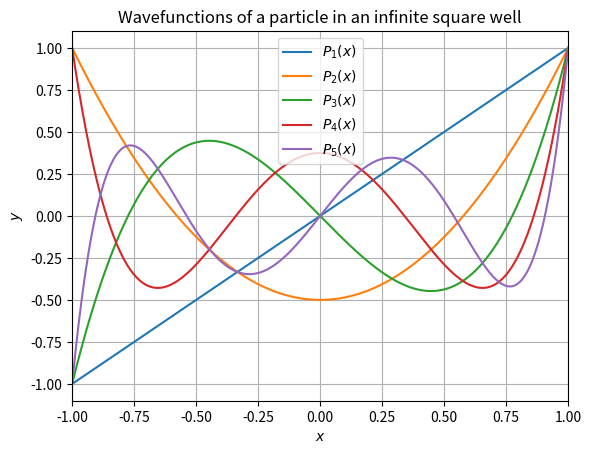
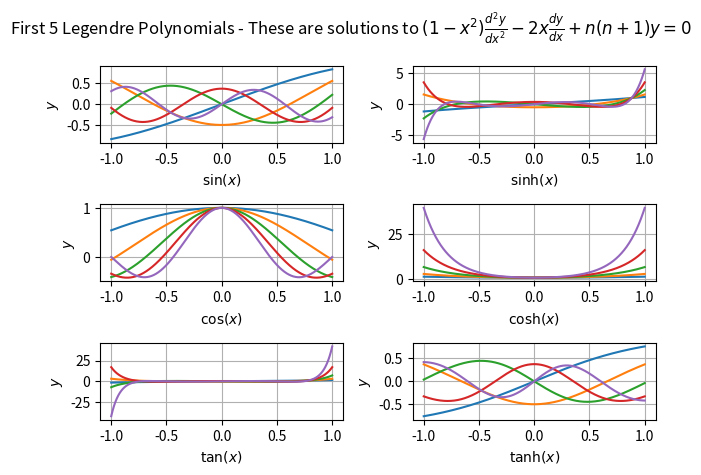

Reproduce these figures in Python, in order.
import numpy as np
import sympy as sp
import matplotlib.pyplot as plt
from scipy.special import legendre
from sympy.interactive import printing
printing.init_printing(use_latex=True)

xvals = np.linspace(-1, 1, 1000)

# First 5 Legendre Polynomials as a function of x
plt.title("Wavefunctions of a particle in an infinite square well")
plt.xlabel(sp.Symbol(r'$x$'))
plt.ylabel(sp.Symbol(r'$y$'))
plt.xlim(-1, 1)
for i in range(1, 6):
    yvals = legendre(i)(xvals)
    plt.plot(xvals, yvals, label=fr"$P_{i}(x)$")
plt.legend()
plt.grid()
plt.show()


#Legendre Polynomials as a function of trig & hyperbolic functions
fig, ax = plt.subplots(3,2)
fig.suptitle(r"First 5 Legendre Polynomials - These are solutions to $(1-x^2)\frac{d^2y}{dx^2} -2x\frac{dy}{dx} + n(n+1)y = 0$")
ax[0,0].set(xlabel=r"$\sin(x)$", ylabel=r"$y$")
ax[1,0].set(xlabel=r"$\cos(x)$", ylabel=r"$y$")
ax[2,0].set(xlabel=r"$\tan(x)$", ylabel=r"$y$")
ax[0,1].set(xlabel=r"$\sinh(x)$", ylabel=r"$y$")
ax[1,1].set(xlabel=r"$\cosh(x)$", ylabel=r"$y$")
ax[2,1].set(xlabel=r"$\tanh(x)$", ylabel=r"$y$")

for i in range(1, 6):
    yvals = legendre(i)(np.sin(xvals))
    ax[0,0].plot(xvals, yvals, label=fr"$P_{i}(x)$")
    ax[0,0].grid()

for i in range(1, 6):
    yvals = legendre(i)(np.cos(xvals))
    ax[1,0].plot(xvals, yvals, label=r"$P_{i}(x)$")
    ax[1,0].grid()

for i in range(1, 6):
    yvals = legendre(i)(np.tan(xvals))
    ax[2,0].plot(xvals, yvals, label=r"$P_{i}(x)$")
    ax[2,0].grid()

for i in range(1, 6):
    yvals = legendre(i)(np.sinh(xvals))
    ax[0,1].plot(xvals, yvals, label=fr"$P_{i}(x)$")
    ax[0,1].grid()

for i in range(1, 6):
    yvals = legendre(i)(np.cosh(xvals))
    ax[1,1].plot(xvals, yvals, label=r"$P_{i}(x)$")
    ax[1,1].grid()

for i in range(1, 6):
    yvals = legendre(i)(np.tanh(xvals))
    ax[2,1].plot(xvals, yvals, label=r"$P_{i}(x)$")
    ax[2,1].grid()

fig.tight_layout()
plt.show()
